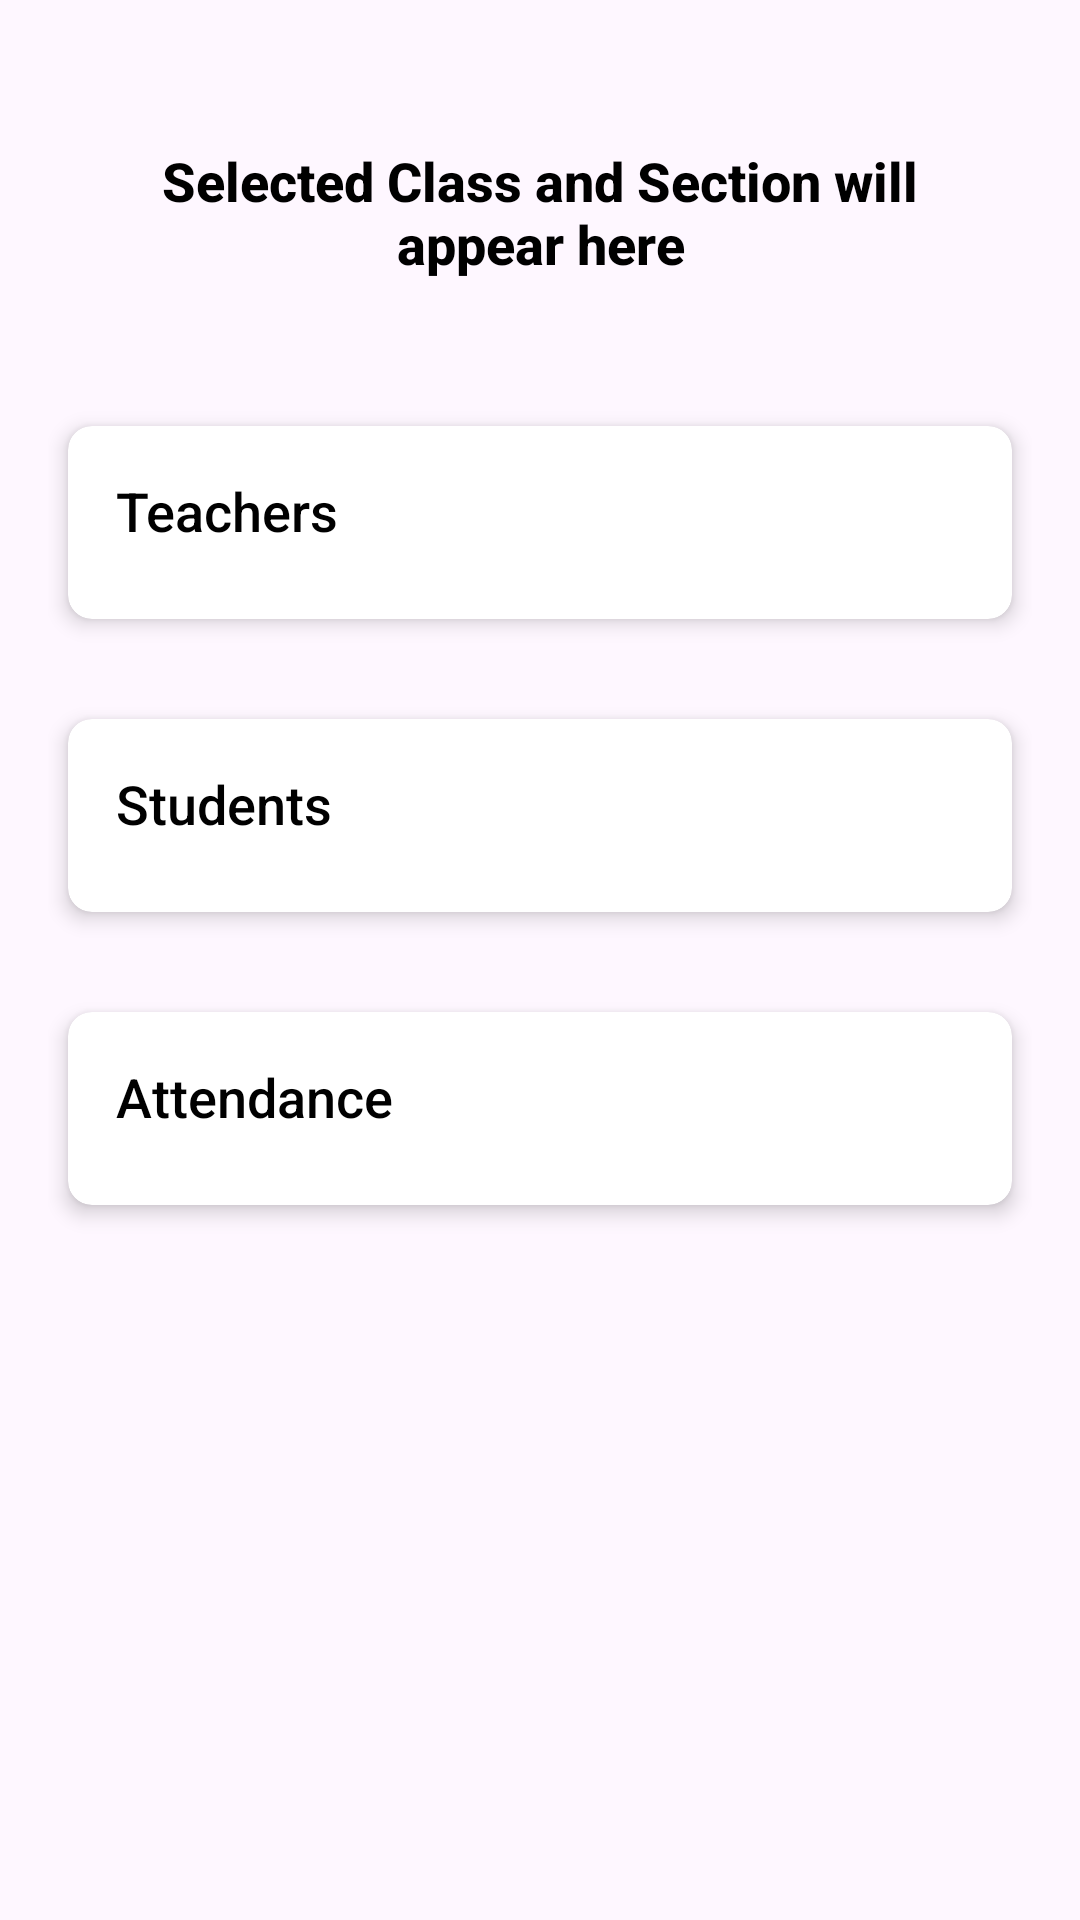

Android layout source for this screen:
<!-- AndroidManifest.xml: application theme Theme.Parent_connect -->
<!-- res/layout/activity_inside_class.xml -->
<LinearLayout xmlns:android="http://schemas.android.com/apk/res/android"
    android:layout_width="match_parent"
    android:layout_height="match_parent"
    xmlns:app="http://schemas.android.com/apk/res-auto"
    android:orientation="vertical"
    android:padding="16dp"
    android:weightSum="3">

    <TextView
        android:id="@+id/classSectionTextView"
        android:layout_width="match_parent"
        android:layout_height="wrap_content"
        android:text="Selected Class and Section will appear here"
        android:textSize="18sp"
        android:textColor="@android:color/black"
        android:fontFamily="sans-serif-medium"
        android:textStyle="bold"
        android:paddingTop="16dp"
        android:paddingBottom="8dp"
        android:paddingStart="16dp"
        android:paddingEnd="16dp"
        android:layout_marginTop="16dp"
        android:layout_marginBottom="16dp"
        android:background="?android:attr/selectableItemBackground"
        android:gravity="center"
        android:textAlignment="center" />




    
    <androidx.cardview.widget.CardView
        android:id="@+id/cardViewTeachers"
        android:layout_width="match_parent"
        android:layout_height="wrap_content"
        app:cardElevation="4dp"
        app:cardCornerRadius="8dp"
        android:layout_marginTop="16dp"
        app:cardUseCompatPadding="true">

        
        <LinearLayout
            android:layout_width="match_parent"
            android:layout_height="wrap_content"
            android:orientation="vertical"
            android:padding="16dp">

            
            <TextView
                android:id="@+id/teachersTextView"
                android:layout_width="match_parent"
                android:layout_height="wrap_content"
                android:text="Teachers"
                android:textSize="18sp"
                android:textColor="@android:color/black"
                android:paddingBottom="8dp"
                android:fontFamily="sans-serif-medium"
                android:clickable="true"
                android:focusable="true"/>

        </LinearLayout>

    </androidx.cardview.widget.CardView>

    
    <androidx.cardview.widget.CardView
        android:id="@+id/cardViewStudents"
        android:layout_width="match_parent"
        android:layout_height="wrap_content"
        app:cardElevation="4dp"
        app:cardCornerRadius="8dp"
        android:layout_marginTop="16dp"
        app:cardUseCompatPadding="true">

        
        <LinearLayout
            android:layout_width="match_parent"
            android:layout_height="wrap_content"
            android:orientation="vertical"
            android:padding="16dp">

            
            <TextView
                android:id="@+id/studentsTextView"
                android:layout_width="match_parent"
                android:layout_height="wrap_content"
                android:text="Students"
                android:textSize="18sp"
                android:textColor="@android:color/black"
                android:paddingBottom="8dp"
                android:fontFamily="sans-serif-medium"
                android:clickable="true"
                android:focusable="true"/>

        </LinearLayout>

    </androidx.cardview.widget.CardView>

    
    <androidx.cardview.widget.CardView
        android:id="@+id/cardViewAttendance"
        android:layout_width="match_parent"
        android:layout_height="wrap_content"
        app:cardElevation="4dp"
        app:cardCornerRadius="8dp"
        android:layout_marginTop="16dp"
        app:cardUseCompatPadding="true">

        
        <LinearLayout
            android:layout_width="match_parent"
            android:layout_height="wrap_content"
            android:orientation="vertical"
            android:padding="16dp">

            
            <TextView
                android:id="@+id/attendanceTextView"
                android:layout_width="match_parent"
                android:layout_height="wrap_content"
                android:text="Attendance"
                android:textSize="18sp"
                android:textColor="@android:color/black"
                android:paddingBottom="8dp"
                android:fontFamily="sans-serif-medium"
                android:clickable="true"
                android:focusable="true"/>

        </LinearLayout>

    </androidx.cardview.widget.CardView>

</LinearLayout>
<!-- resources referenced by this layout -->
<resources>
  <style name="Theme.Parent_connect" parent="Theme.MaterialComponents.DayNight.DarkActionBar">
          
          <item name="colorPrimary">@color/purple_500</item>
          <item name="colorPrimaryVariant">@color/purple_700</item>
          <item name="colorOnPrimary">@color/white</item>
          
          <item name="colorSecondary">@color/teal_200</item>
          <item name="colorSecondaryVariant">@color/teal_700</item>
          <item name="colorOnSecondary">@color/black</item>
          
          <item name="android:statusBarColor">?attr/colorPrimaryVariant</item>
          
      </style>
  <color name="purple_500">#FF6200EE</color>
  <color name="purple_700">#FF3700B3</color>
  <color name="white">#FFFFFFFF</color>
  <color name="teal_200">#FF03DAC5</color>
  <color name="teal_700">#FF018786</color>
  <color name="black">#FF000000</color>
</resources>
